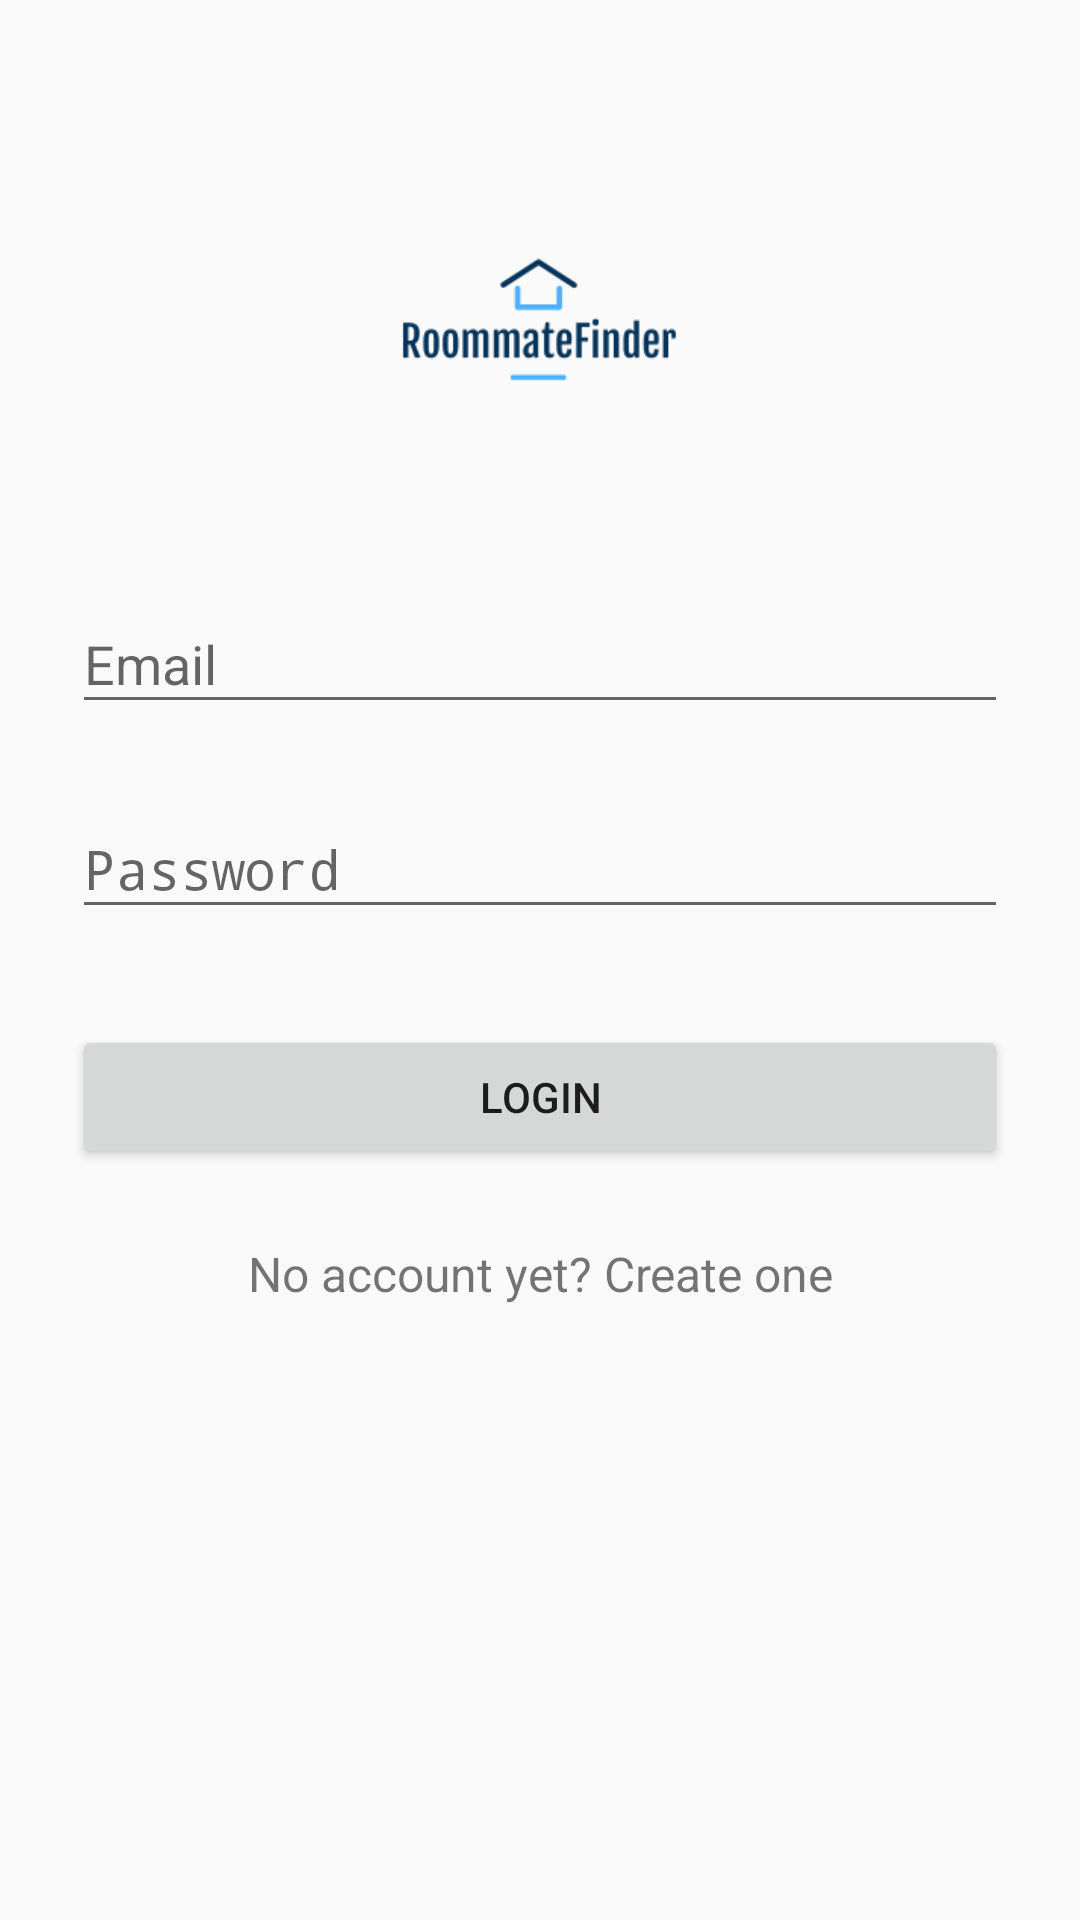

Layout XML and referenced resources for this Android screen:
<!-- AndroidManifest.xml: activity theme AppTheme.NoActionBar -->
<!-- res/layout/activity_login.xml -->
<?xml version="1.0" encoding="utf-8"?>
<ScrollView xmlns:android="http://schemas.android.com/apk/res/android"
    android:layout_width="fill_parent"
    android:layout_height="fill_parent"
    android:fitsSystemWindows="true"
    android:background="@color/babyblue">

    <LinearLayout
        android:orientation="vertical"
        android:layout_width="match_parent"
        android:layout_height="wrap_content"
        android:paddingTop="56dp"
        android:paddingLeft="24dp"
        android:paddingRight="24dp">

        <ImageView
            android:layout_width="253dp"
            android:layout_height="101dp"
            android:layout_gravity="center_horizontal"
            android:layout_marginBottom="24dp"
            android:src="@drawable/roommatelogo" />

        
        <com.google.android.material.textfield.TextInputLayout
            android:layout_width="match_parent"
            android:layout_height="wrap_content"
            android:layout_marginTop="8dp"
            android:layout_marginBottom="8dp">
            <EditText android:id="@+id/input_alias"
                android:layout_width="match_parent"
                android:layout_height="wrap_content"
                android:inputType="textEmailAddress"
                android:hint="Email" />
        </com.google.android.material.textfield.TextInputLayout>

        
        <com.google.android.material.textfield.TextInputLayout
            android:layout_width="match_parent"
            android:layout_height="wrap_content"
            android:layout_marginTop="8dp"
            android:layout_marginBottom="8dp">
            <EditText android:id="@+id/input_password"
                android:layout_width="match_parent"
                android:layout_height="wrap_content"
                android:inputType="textPassword"
                android:hint="Password"/>
        </com.google.android.material.textfield.TextInputLayout>

        <androidx.appcompat.widget.AppCompatButton
            android:id="@+id/LoginButton"
            android:layout_width="fill_parent"
            android:layout_height="wrap_content"
            android:layout_marginTop="24dp"
            android:layout_marginBottom="24dp"
            android:padding="12dp"
            android:text="Login"/>



        <TextView android:id="@+id/link_register"
            android:layout_width="fill_parent"
            android:layout_height="wrap_content"
            android:layout_marginBottom="24dp"
            android:text="No account yet? Create one"
            android:gravity="center"
            android:textSize="16dip"/>

    </LinearLayout>
</ScrollView>
<!-- resources referenced by this layout -->
<resources>
  <!-- drawable roommatelogo: png bitmap (drawable, 4669 bytes) -->
  <style name="AppTheme.NoActionBar">
          <item name="windowActionBar">false</item>
          <item name="windowNoTitle">true</item>
      </style>
</resources>
